Run: headless pygame with SDL's dummy video driver; simulated clock (each Clock.tick advances the game by its frame time, no real sleeping); random seed 0; keys injected as events and as key.get_pressed() state; no mouse input.
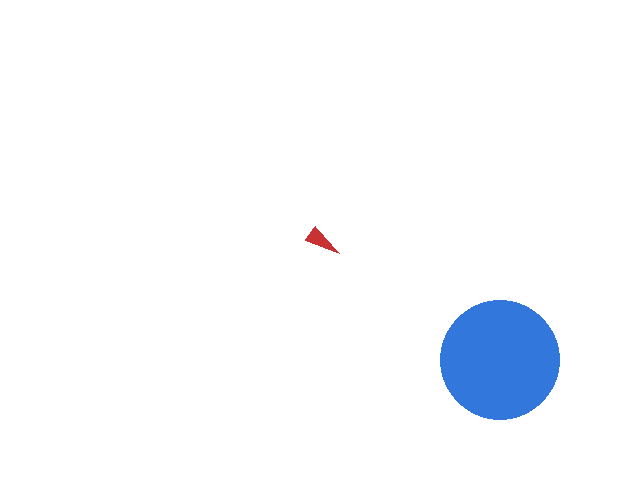
Frame 1 of 4 · flips 1–60 · no input
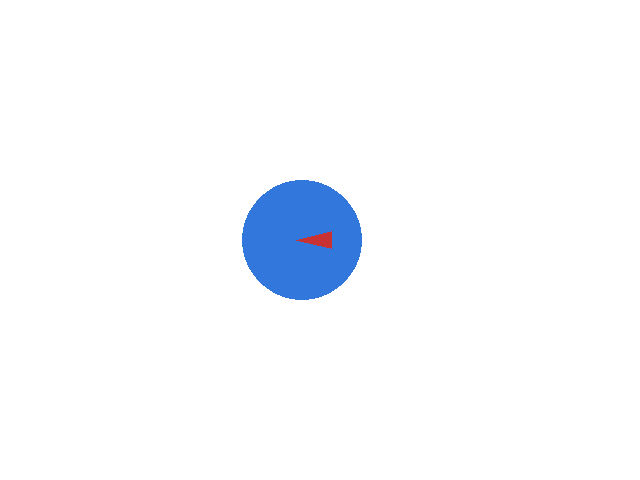
Frame 2 of 4 · flips 61–180 · tapped SPACE, RETURN · held RIGHT (→), D
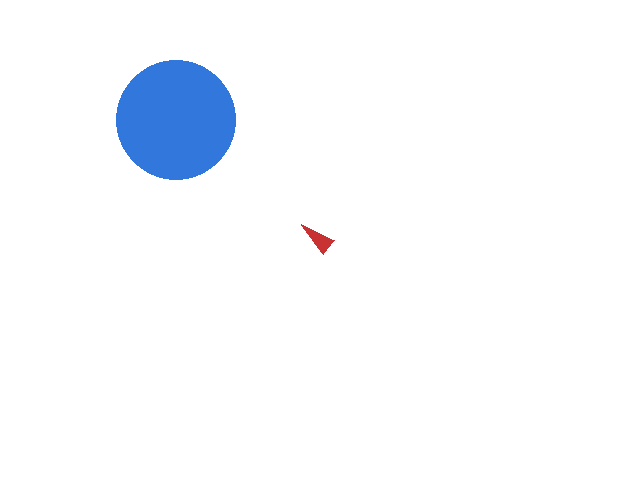
Frame 3 of 4 · flips 181–300 · held DOWN (↓), S
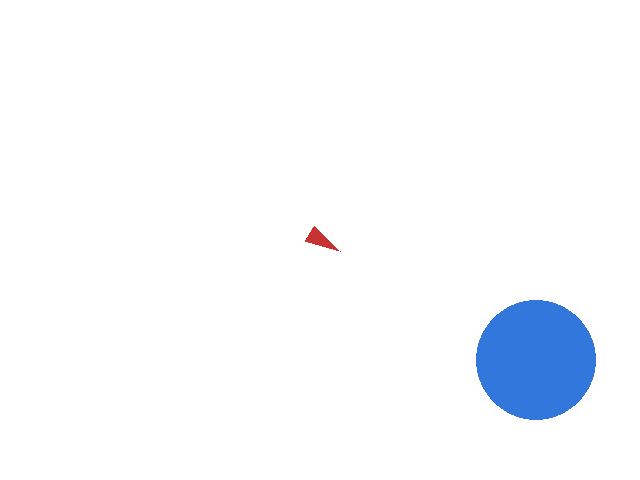
Frame 4 of 4 · flips 301–420 · held LEFT (←), A, UP (↑), W

The pygame program that drew these frames:

import math
import pygame

# Start pygame (this sets up the window, drawing, and events)
pygame.init()

# Window size in pixels (width, height)
WIDTH = 640
HEIGHT = 480
screen = pygame.display.set_mode((WIDTH, HEIGHT))
pygame.display.set_caption("My First Circle")

# Colors are (red, green, blue) values from 0 to 255
WHITE = (255, 255, 255)
BLUE = (50, 120, 220)
RED = (200, 50, 50)

# Circle position, size, and how far it moves each frame
circle_x = WIDTH // 2
circle_y = HEIGHT // 2
circle_radius = 60
speed_x = 3
speed_y = 2

# Camera marker: stays in one place, but will rotate to face the circle
camera_x = WIDTH // 2
camera_y = HEIGHT // 2
camera_marker_size = 24

clock = pygame.time.Clock()

running = True
while running:
    # Check events (keyboard, mouse, closing the window)
    for event in pygame.event.get():
        if event.type == pygame.QUIT:
            running = False

    # Move the circle
    circle_x = circle_x + speed_x
    circle_y = circle_y + speed_y

    # Bounce when the circle hits a wall
    if circle_x - circle_radius <= 0 or circle_x + circle_radius >= WIDTH:
        speed_x = -speed_x
    if circle_y - circle_radius <= 0 or circle_y + circle_radius >= HEIGHT:
        speed_y = -speed_y

    # Angle from the camera to the circle (atan2 gives the direction)
    dx = circle_x - camera_x
    dy = circle_y - camera_y
    angle = math.atan2(dy, dx)

    # Tip of the arrow, in the direction of the circle
    tip_x = camera_x + math.cos(angle) * camera_marker_size
    tip_y = camera_y + math.sin(angle) * camera_marker_size

    # Back corners of the arrow (a little left and right of the opposite direction)
    left_x = camera_x + math.cos(angle + 2.5) * (camera_marker_size * 0.6)
    left_y = camera_y + math.sin(angle + 2.5) * (camera_marker_size * 0.6)
    right_x = camera_x + math.cos(angle - 2.5) * (camera_marker_size * 0.6)
    right_y = camera_y + math.sin(angle - 2.5) * (camera_marker_size * 0.6)

    # Fill the background, then draw the circle on top
    screen.fill(WHITE)
    pygame.draw.circle(screen, BLUE, (circle_x, circle_y), circle_radius)

    # Draw the camera marker as a red arrow (position stays fixed)
    pygame.draw.polygon(
        screen,
        RED,
        [(tip_x, tip_y), (left_x, left_y), (right_x, right_y)],
    )

    # Show this frame on the screen
    pygame.display.flip()

    # Keep the game at 60 frames per second so movement is smooth
    clock.tick(60)

pygame.quit()
